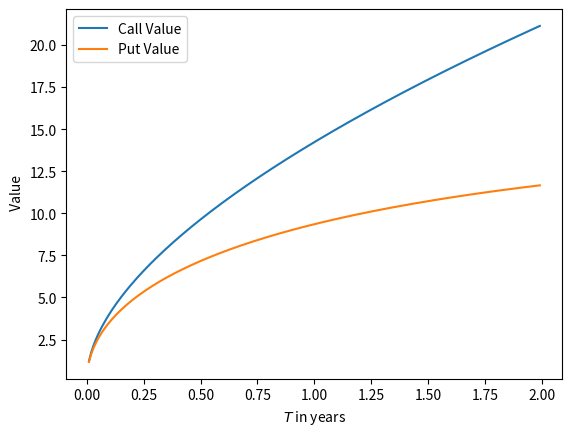

Here is the Python script that generated this plot:
from scipy.stats import norm
import numpy as np
import matplotlib.pyplot as plt
from scipy.stats import norm

"""
Parameters:

S - current asset price
K - strike price of option
T - time to maturity (option expiration)
r - risk free rate
sigma - annualized volatility of the asset's returns



"""
N = norm.cdf

def BS_CALL(S, K, T, r, sigma):
    d1 = (np.log(S/K) + (r + sigma**2/2)*T) / (sigma*np.sqrt(T))
    d2 = d1 - sigma * np.sqrt(T)
    return S * N(d1) - K * np.exp(-r*T)* N(d2)

def BS_PUT(S, K, T, r, sigma):
    d1 = (np.log(S/K) + (r + sigma**2/2)*T) / (sigma*np.sqrt(T))
    d2 = d1 - sigma* np.sqrt(T)
    return K*np.exp(-r*T)*N(-d2) - S*N(-d1)
    
    
K = 100
r = 0.05
T = np.arange(0, 2, 0.01)
sigma = 0.3
S = 100

calls = [BS_CALL(S, K, t, r, sigma) for t in T]
puts = [BS_PUT(S, K, t, r, sigma) for t in T]
plt.plot(T, calls, label='Call Value')
plt.plot(T, puts, label='Put Value')
plt.xlabel('$T$ in years')
plt.ylabel(' Value')
plt.legend()
plt.show()